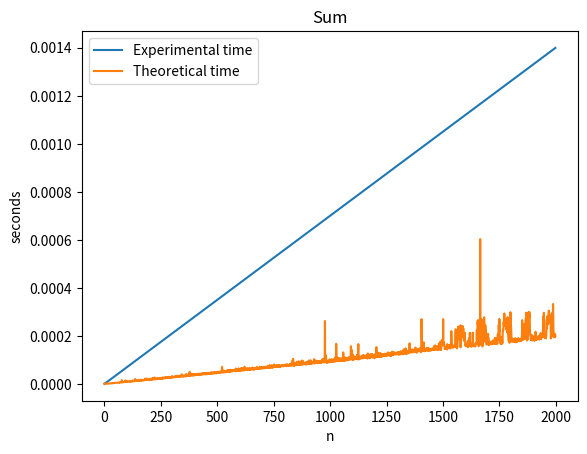

Write Python code to recreate this figure.
import numpy as np
import time;
import matplotlib.pyplot as plt
import math

N = 2000
MIN_MERGE = 32

def getVector(size):
    return np.random.rand(size)

def const(arr):
    return ((7**3 + 11) / 2 + 1) % 3
    # return 7**3

def sum(arr):
    arr_size = len(arr)
    sum = 0
    for i in range(arr_size):
        sum += arr[i]
    return sum

def prod(arr):
    arr_size = len(arr)
    prod = 1
    for i in range(arr_size):
        prod *= arr[i]
    return prod

def poly_naive(poly):
    poly_size = len(poly)
    res = 0
    for i in range(poly_size):
        res += poly[i] * 1.5**i
    return res

def horner(poly):
    poly_size = len(poly)
    result = poly[-1] 
    for i in reversed(range(poly_size - 1)):
        result = result*1.5 + poly[i]
    return result

def bubbleSort(arr):
    n = len(arr) - 1 
    for i in range(n):
        for j in range(0, n-i):
            if arr[j] > arr[j + 1] :
                arr[j], arr[j + 1] = arr[j + 1], arr[j]
    return


def quicksort(arr):
    np.sort(arr, kind='quicksort')

def calcMinRun(n):

    r = 0
    while n >= MIN_MERGE:
        r |= n & 1
        n >>= 1
    return n + r
 
def insertionSort(arr, left, right):
    for i in range(left + 1, right + 1):
        j = i
        while j > left and arr[j] < arr[j - 1]:
            arr[j], arr[j - 1] = arr[j - 1], arr[j]
            j -= 1
 
 
def merge(arr, l, m, r):
    len1, len2 = m - l + 1, r - m
    left, right = [], []
    for i in range(0, len1):
        left.append(arr[l + i])
    for i in range(0, len2):
        right.append(arr[m + 1 + i])
 
    i, j, k = 0, 0, l

    while i < len1 and j < len2:
        if left[i] <= right[j]:
            arr[k] = left[i]
            i += 1
 
        else:
            arr[k] = right[j]
            j += 1
 
        k += 1
 
    while i < len1:
        arr[k] = left[i]
        k += 1
        i += 1

    while j < len2:
        arr[k] = right[j]
        k += 1
        j += 1
 
def timSort(arr):
    n = len(arr)
    minRun = calcMinRun(n)

    for start in range(0, n, minRun):
        end = min(start + minRun - 1, n - 1)
        insertionSort(arr, start, end)
    size = minRun
    while size < n:
        for left in range(0, n, 2 * size):
            mid = min(n - 1, left + size - 1)
            right = min((left + 2 * size - 1), (n - 1))
            if mid < right:
                merge(arr, left, mid, right)
        size = 2 * size



N_pow_1 = []
N_pow_2 = []
N_log_N = []
N_const = []



y_const = []
y_sum = []
y_poly_naive = []
y_horner = []
y_bubble_sort = []
y_quicksort_sort = []
y_timsort_sort = []


def get_timestamp(func, arr):
    t = time.time()
    func(arr)
    return time.time() - t

def init():
    for n in range(1, N):
        const_total = 0
        sum_total = 0
        poly_naive_total = 0
        horner_total = 0
        bubble_sort_total = 0
        quicksort_sort_total = 0
        timsort_sort_total = 0
        for i in range(5):
            V = getVector(n)

            v = np.copy(V)
            sum_total += get_timestamp(sum, v)

        N_pow_1.append(0.0000007 * n)
        N_pow_2.append(0.0000005 * n**2)
        N_log_N.append(0.000001 * n * math.log2(n))
        N_const.append(0.00001)

        y_const.append(const_total / 5)
        y_sum.append(sum_total / 5)
        y_poly_naive.append(poly_naive_total / 5)
        y_horner.append(horner_total / 5)
        y_bubble_sort.append(bubble_sort_total / 5)
        y_quicksort_sort.append(quicksort_sort_total / 5)
        y_timsort_sort.append(timsort_sort_total / 5)

init()

fig, axes = plt.subplots()
plt.plot(N_pow_1, label = 'Experimental time')
plt.plot(y_sum, label = 'Theoretical time')
axes.set_title("Sum")
axes.set_xlabel('n')
axes.set_ylabel('seconds')
plt.legend()


plt.show()

# v = getVector(N)
# # print(v)
# print(poly_naive(v, N))
# print(horner(v, N))
# bubbleSort(v, N)
# print(v)
# v = getVector(N)
# quicksort(v)
# print(v)
# v = getVector(N)
# timSort(v, N)
# print(v)